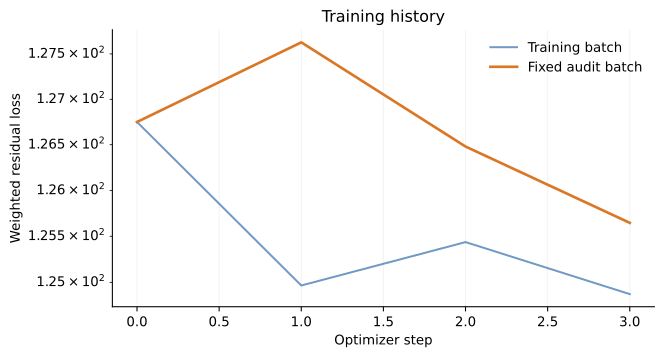

The table this chart was drawn from, first rows:
step, loss, audit_loss, lr, momentum, continuity, position, particle, confinement
0, 126.8, 126.8, 0.002, , , , , 
1, 125, 127.6, 0.00126, 0.3517, 7.408477386023041e-06, 1.135425430934427e-06, 124.6, 0.0
2, 125.4, 126.5, 0.0007937, 0.8752, 2.9787292800078797e-05, 0.0001071, 124.6, 0.0
3, 124.9, 125.6, 0.0005, 0.9549, 4.937932922961601e-05, 0.0001556, 123.9, 0.0
